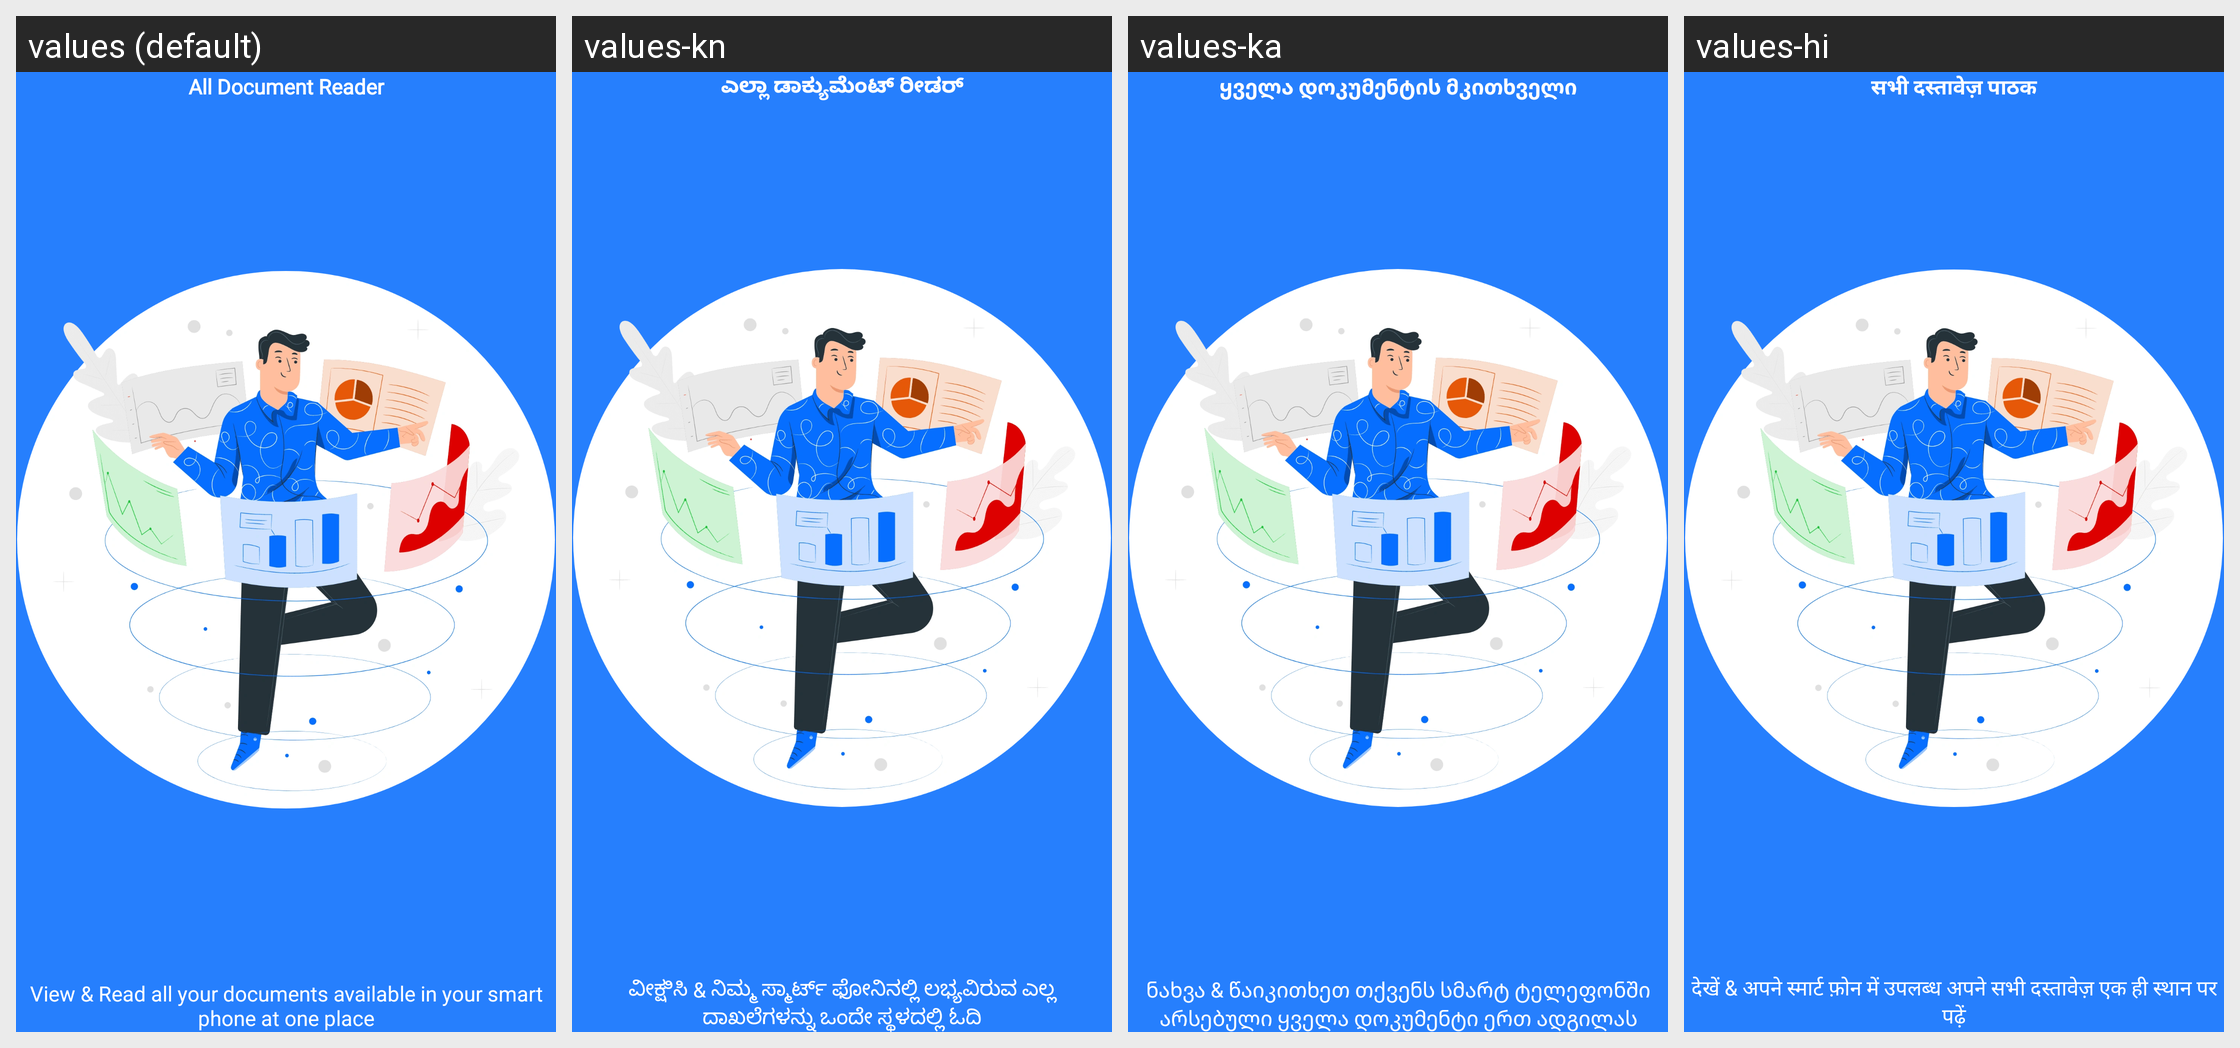

The Android screen above is rendered under several locales of the same app. Produce the string resources it draws, with the default and per-locale values.
Android screen res/layout/layout_intro_slide_1.xml rendered under 4 locales, left to right: values (default), values-kn, values-ka, values-hi. Device: Nexus 5 (rendered at 1080×1920; each locale shown at half size, 540×960, under a caption strip naming it); theme Theme.MaterialComponents.DayNight.NoActionBar.
Other locales in the repository, not shown: values-af, values-am, values-bg, values-cs, values-da, values-de, values-es, values-et, values-eu, values-fi, values-hu, values-in, values-is, values-it, values-ja, values-kk, values-la, values-mk, values-nl, values-pl, values-pt, values-ru, values-sv, values-tr, values-vi, values-zh.
Strings drawn on this screen, with the default value and each locale's value (text and hints the layout hard-codes, and strings that could not be matched under every locale, appear in the picture but are not listed):

introHead1
  values: All Document Reader
  values-kn: ಎಲ್ಲಾ ಡಾಕ್ಯುಮೆಂಟ್ ರೀಡರ್
  values-ka: ყველა დოკუმენტის მკითხველი
  values-hi: सभी दस्तावेज़ पाठक

introDesc1
  values: View & Read all your documents available in your smart phone at one place
  values-kn: ವೀಕ್ಷಿಸಿ & ನಿಮ್ಮ ಸ್ಮಾರ್ಟ್ ಫೋನಿನಲ್ಲಿ ಲಭ್ಯವಿರುವ ಎಲ್ಲ ದಾಖಲೆಗಳನ್ನು ಒಂದೇ ಸ್ಥಳದಲ್ಲಿ ಓದಿ
  values-ka: ნახვა & წაიკითხეთ თქვენს სმარტ ტელეფონში არსებული ყველა დოკუმენტი ერთ ადგილას
  values-hi: देखें & अपने स्मार्ट फ़ोन में उपलब्ध अपने सभी दस्तावेज़ एक ही स्थान पर पढ़ें
